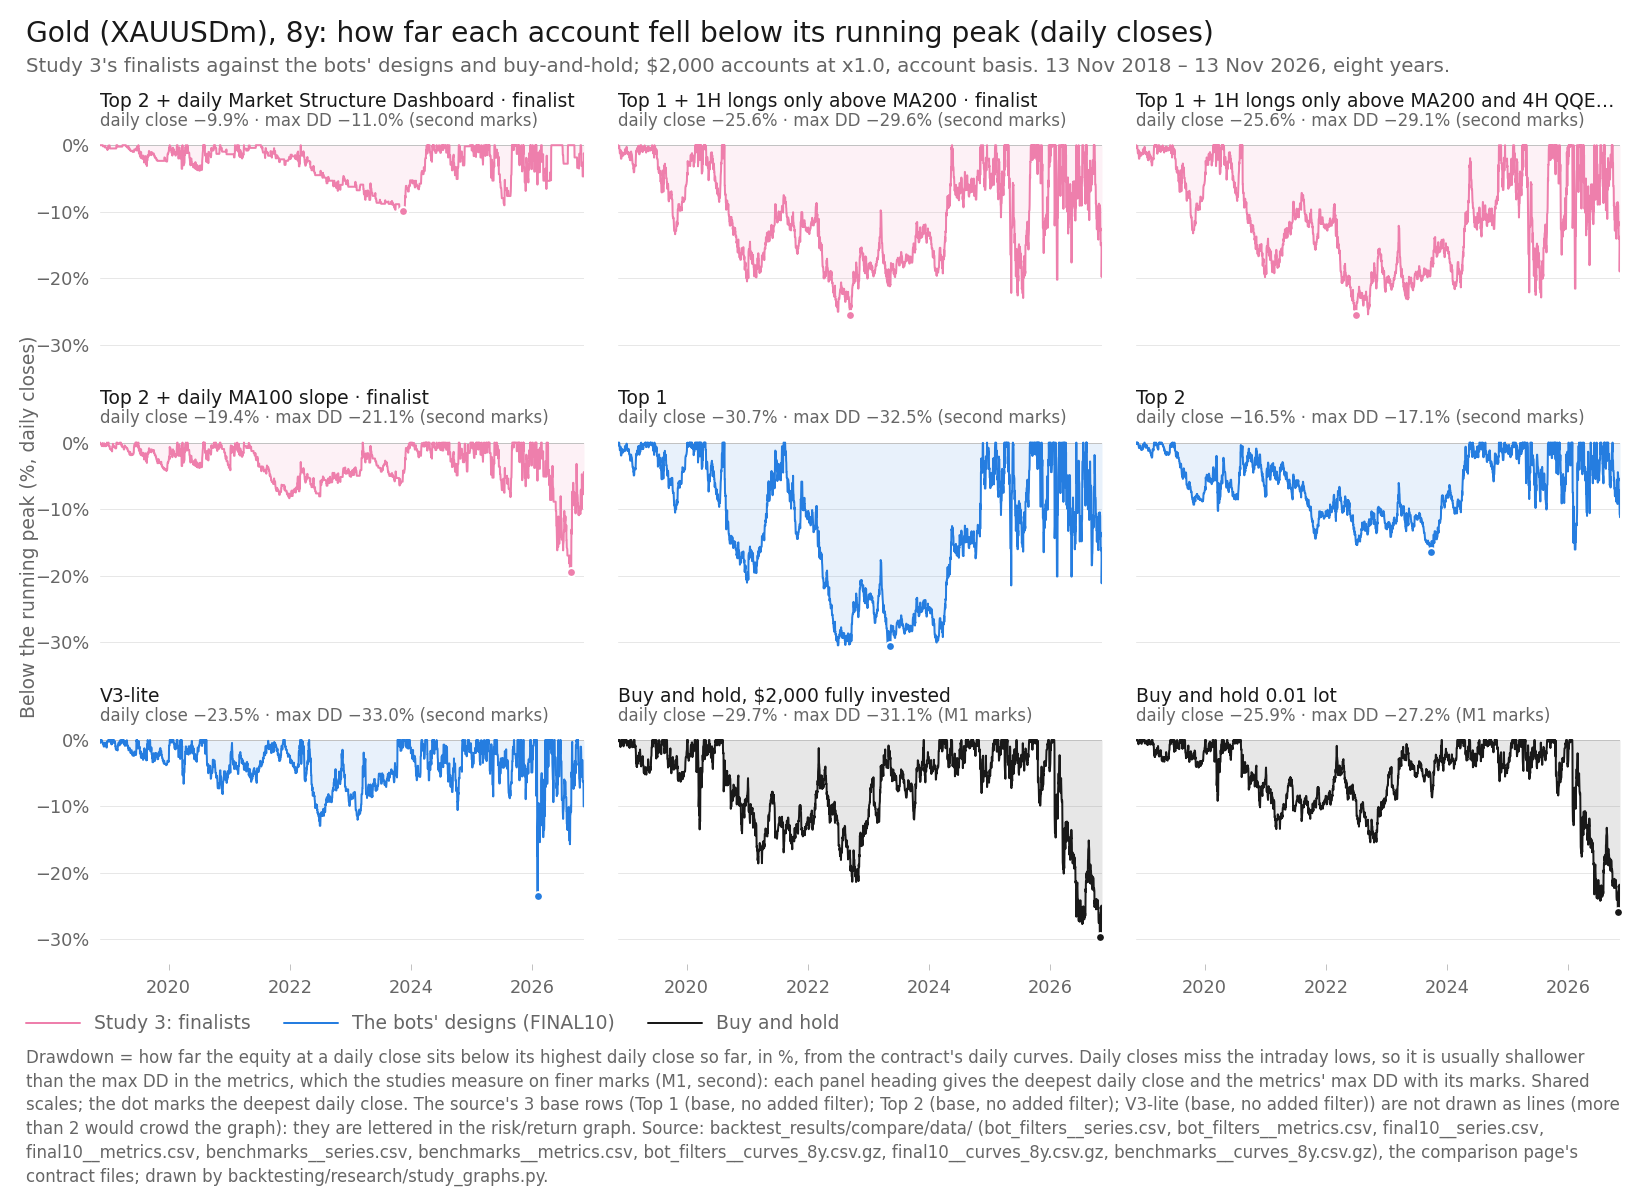

Values plotted in this chart, from the file beside it:
item, series_id, label, group, role, family, key, final_usd, curve_last_usd, cagr_pct, max_dd_pct, dd_marks, growth_dd, daily_close_dd_pct, x, y, notes
panel, bot_filters:xau_top2|MSD-D1, Top 2 + daily Market Structure Dashboard, featured, finalist, Top 1-3 (optimiser v4), , 8209, 8209, 19.3, 10.98, second, 1.759, -9.889, 2023-11-14, -9.889, 
panel, bot_filters:xau_top1|LGATE200-H1, Top 1 + 1H longs only above MA200, featured, finalist, Top 1-3 (optimiser v4), , 21124, 21124, 34.27, 29.62, second, 1.157, -25.6, 2022-09-13, -25.6, 
panel, bot_filters:xau_top1|LGATE200-H1&QQE-H4, Top 1 + 1H longs only above MA200 and 4H…, featured, finalist, Top 1-3 (optimiser v4), , 18517, 18517, 32.07, 29.07, second, 1.103, -25.57, 2022-07-01, -25.57, 
panel, bot_filters:xau_top2|SLOPE100-D1, Top 2 + daily MA100 slope, featured, finalist, Top 1-3 (optimiser v4), , 8314, 8314, 19.49, 21.1, second, 0.9237, -19.45, 2026-08-26, -19.45, 
panel, final10:XAUUSDm|Top 1, Top 1, design, design, Top 1-3 (optimiser v4), , 15168, 15168, 28.82, 32.48, second, 0.8873, -30.67, 2023-05-11, -30.67, 
panel, final10:XAUUSDm|Top 2, Top 2, design, design, Top 1-3 (optimiser v4), , 8545, 8545, 19.9, 17.11, second, 1.163, -16.45, 2023-09-26, -16.45, 
panel, final10:XAUUSDm|V3-lite, V3-lite, design, design, V3-lite, , 11957, 11957, 25.05, 33, second, 0.759, -23.49, 2026-02-05, -23.49, 
panel, benchmarks:XAUUSDm|bh-2000, Buy and hold, $2,000 fully invested, bh, benchmark, buy-and-hold, , 6454, 6454, 15.77, 31.12, M1, 0.5067, -29.7, 2026-10-30, -29.7, 
panel, benchmarks:XAUUSDm|bh-0.01lot, Buy and hold 0.01 lot, bh, benchmark, buy-and-hold, , 4678, 4678, 11.21, 27.24, M1, 0.4114, -25.95, 2026-10-30, -25.95, 
